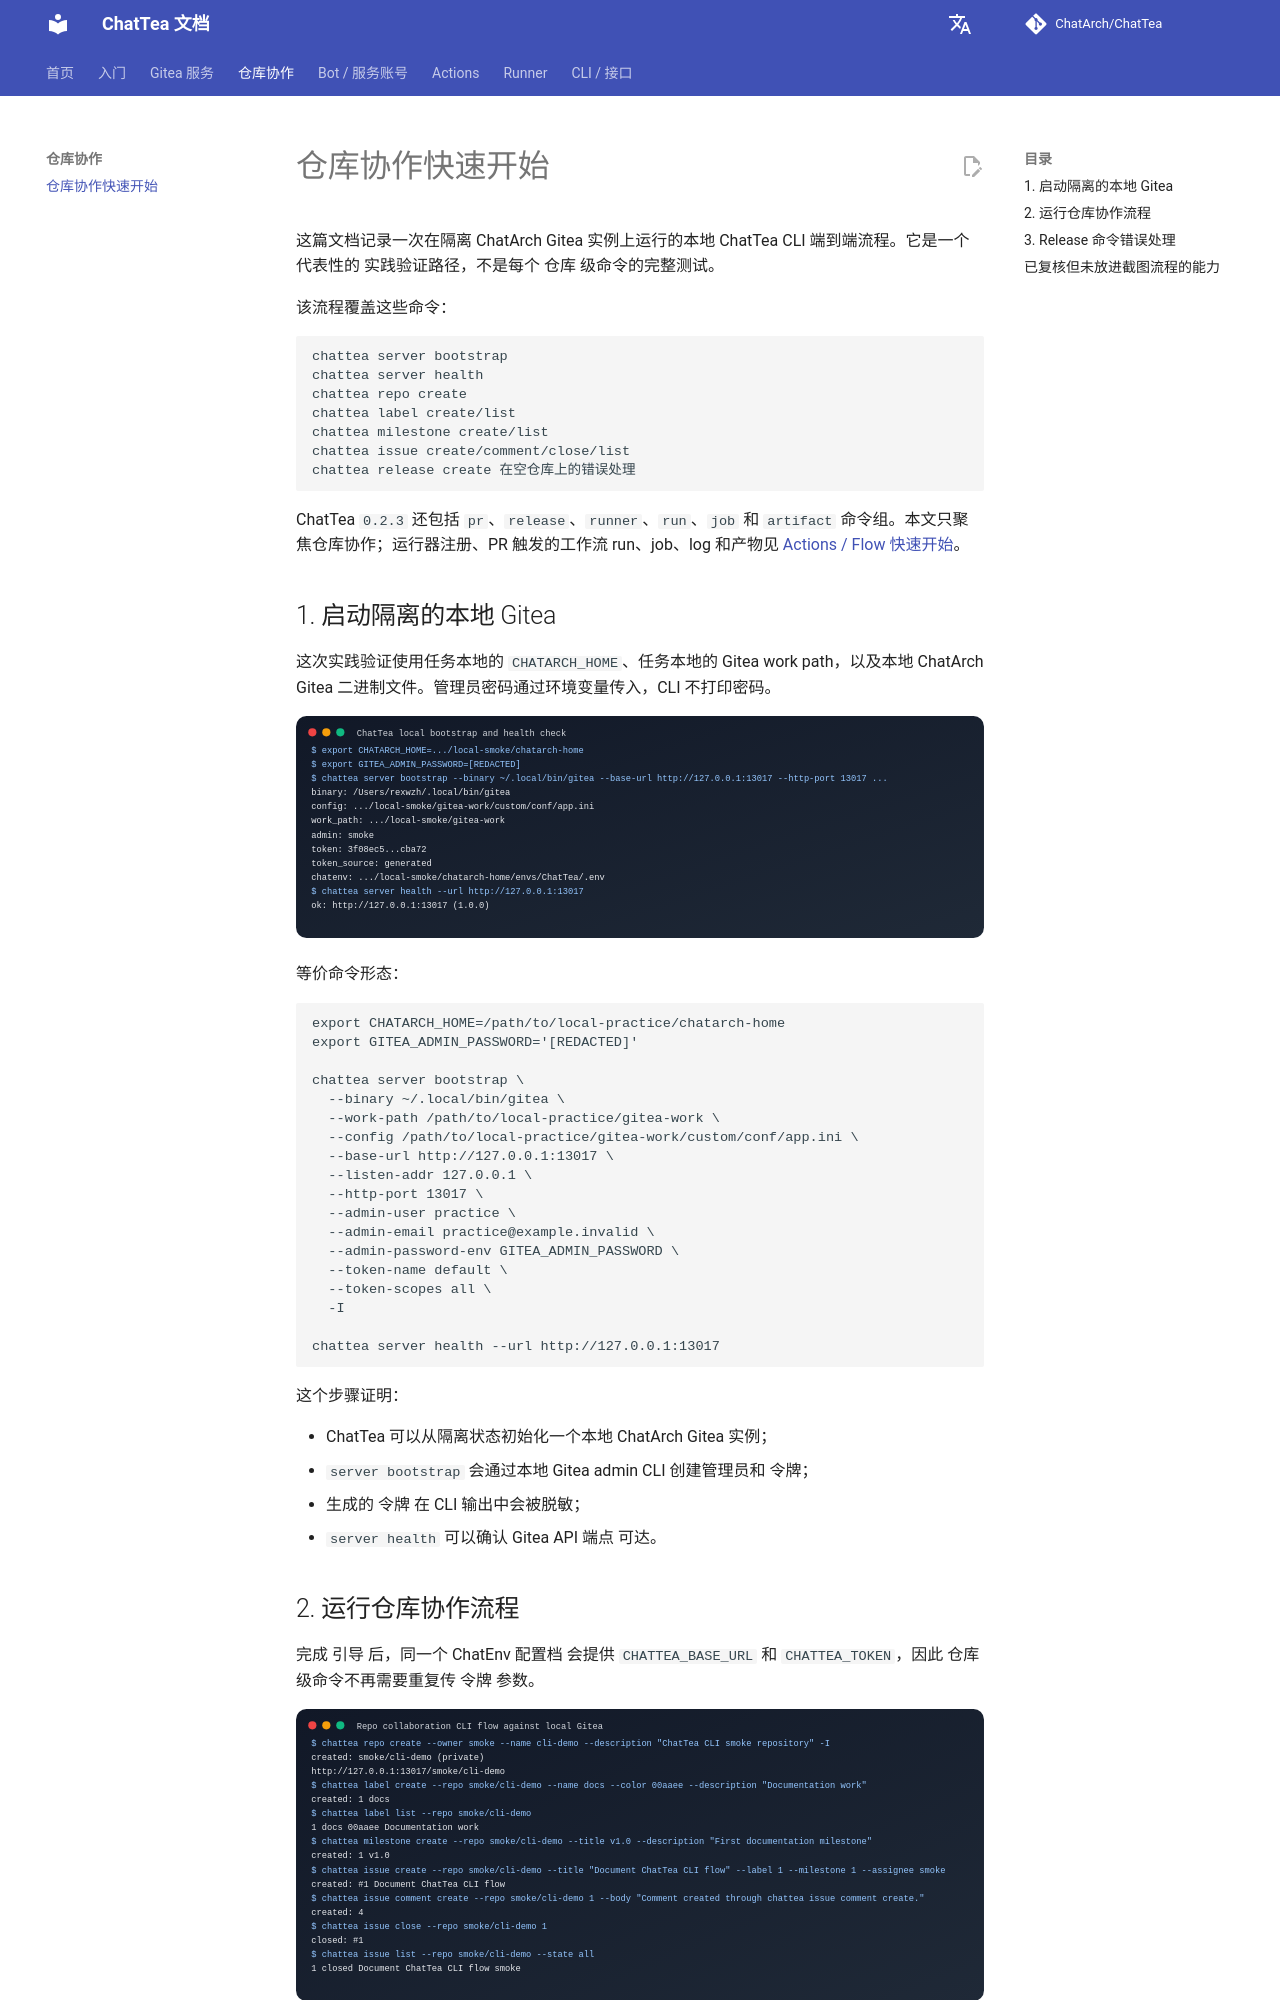

repository: ChatArch/ChatTea · page: repo-collaboration-quickstart/index.html · generator: mkdocs

# 仓库协作快速开始

这篇文档记录一次在隔离 ChatArch Gitea 实例上运行的本地 ChatTea CLI 端到端流程。它是一个代表性的 实践验证路径，不是每个 仓库 级命令的完整测试。

该流程覆盖这些命令：

```text
chattea server bootstrap
chattea server health
chattea repo create
chattea label create/list
chattea milestone create/list
chattea issue create/comment/close/list
chattea release create 在空仓库上的错误处理
```

ChatTea `0.2.3` 还包括 `pr`、`release`、`runner`、`run`、`job` 和 `artifact` 命令组。本文只聚焦仓库协作；运行器注册、PR 触发的工作流 run、job、log 和产物见 [Actions / Flow 快速开始](actions-flow-quickstart.md)。

## 1. 启动隔离的本地 Gitea

这次实践验证使用任务本地的 `CHATARCH_HOME`、任务本地的 Gitea work path，以及本地 ChatArch Gitea 二进制文件。管理员密码通过环境变量传入，CLI 不打印密码。

![ChatTea 本地引导和健康检查](assets/repo-collaboration/bootstrap-health.svg)

等价命令形态：

```bash
export CHATARCH_HOME=/path/to/local-practice/chatarch-home
export GITEA_ADMIN_PASSWORD='[REDACTED]'

chattea server bootstrap \
  --binary ~/.local/bin/gitea \
  --work-path /path/to/local-practice/gitea-work \
  --config /path/to/local-practice/gitea-work/custom/conf/app.ini \
  --base-url http://127.0.0.1:13017 \
  --listen-addr 127.0.0.1 \
  --http-port 13017 \
  --admin-user practice \
  --admin-email practice@example.invalid \
  --admin-password-env GITEA_ADMIN_PASSWORD \
  --token-name default \
  --token-scopes all \
  -I

chattea server health --url http://127.0.0.1:13017
```

这个步骤证明：

- ChatTea 可以从隔离状态初始化一个本地 ChatArch Gitea 实例；
- `server bootstrap` 会通过本地 Gitea admin CLI 创建管理员和 令牌；
- 生成的 令牌 在 CLI 输出中会被脱敏；
- `server health` 可以确认 Gitea API 端点 可达。
